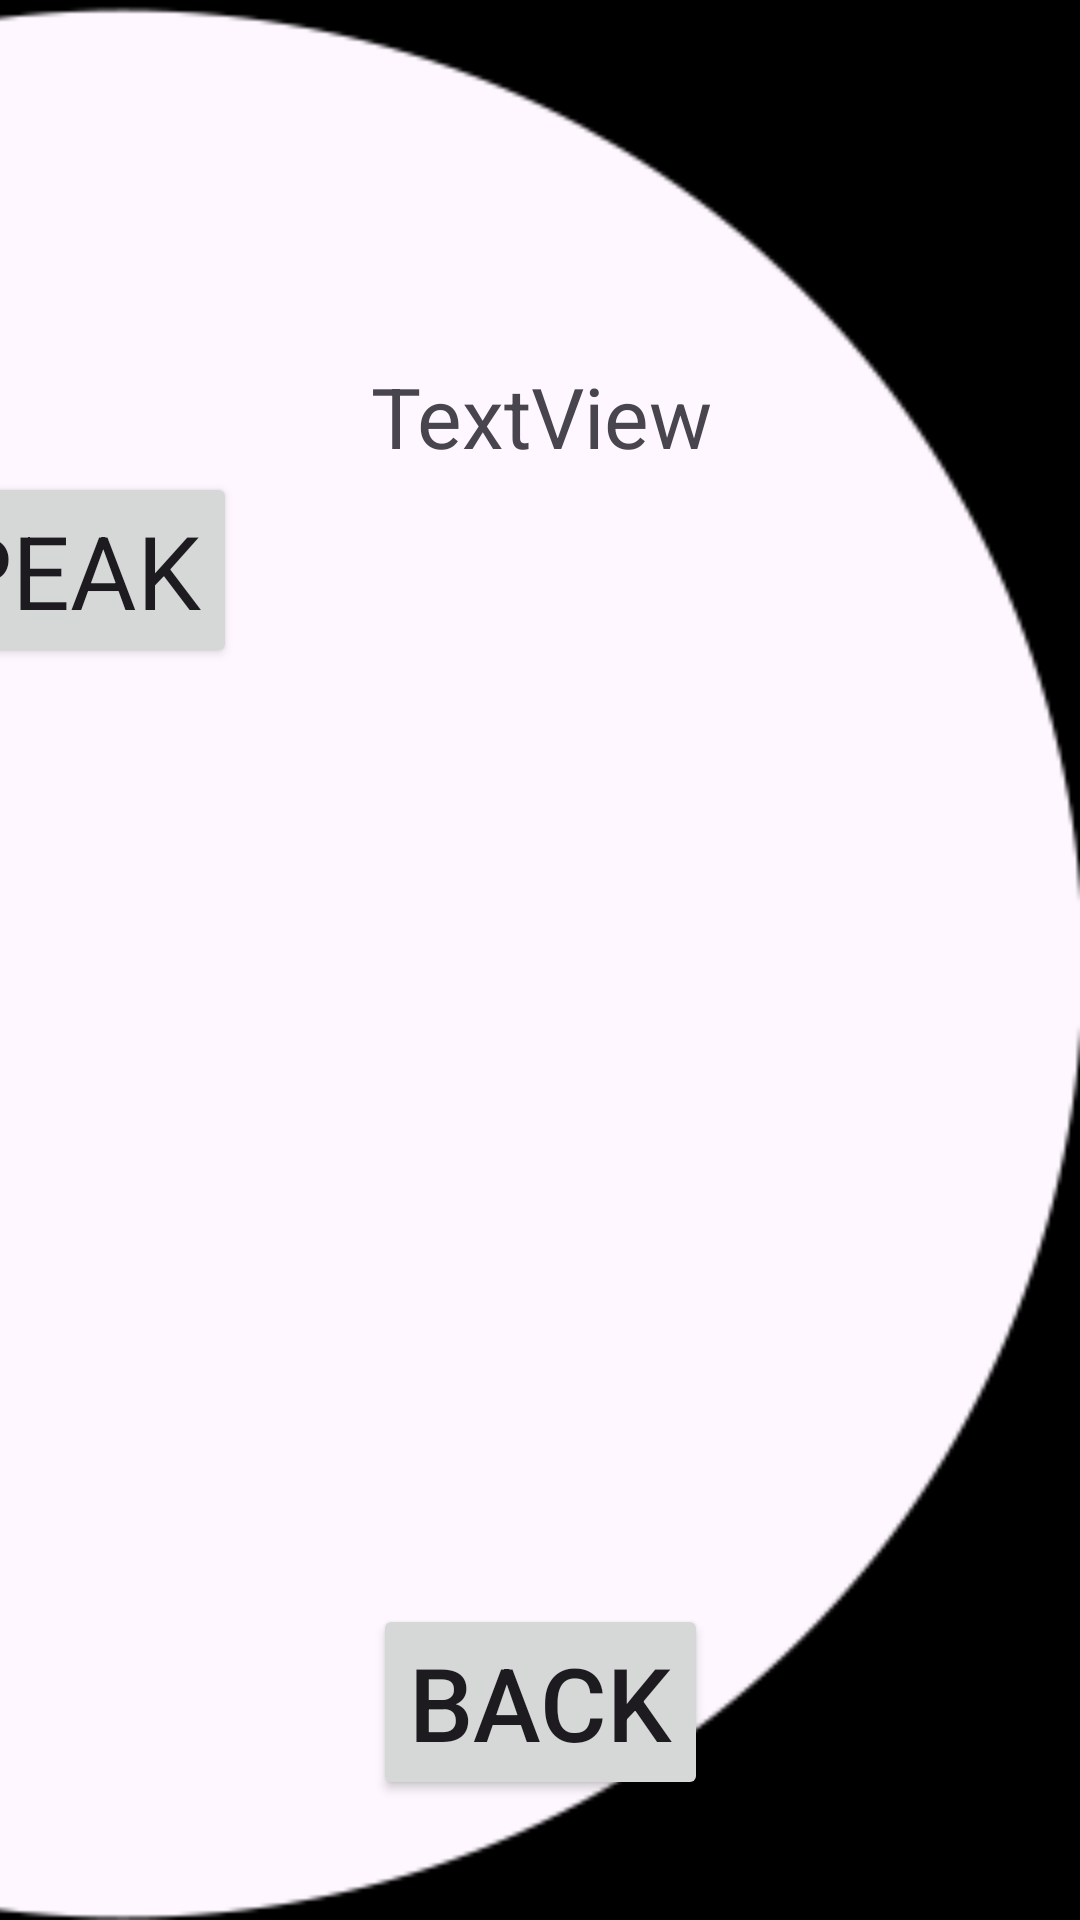

Reconstruct the res/layout file that produces this screen, plus the resources it refers to.
<!-- AndroidManifest.xml: application theme Theme.RuxTicTacToe -->
<!-- res/layout/activity_test_speech_to_text.xml -->
<?xml version="1.0" encoding="utf-8"?>
<androidx.constraintlayout.widget.ConstraintLayout xmlns:android="http://schemas.android.com/apk/res/android"
    xmlns:app="http://schemas.android.com/apk/res-auto"
    xmlns:tools="http://schemas.android.com/tools"
    android:id="@+id/activity_test_speech_to_text"
    android:layout_width="640dp"
    android:layout_height="wrap_content"
    android:maxWidth="640dp"
    android:maxHeight="640dp"
    android:minWidth="640dp"
    android:minHeight="640dp"
    tools:context=".TestSpeechToTextActivity">

    <ImageView
        android:id="@+id/gameover"
        android:layout_width="640dp"
        android:layout_height="640dp"
        android:minWidth="640dp"
        android:minHeight="640dp"
        app:layout_constraintBottom_toBottomOf="parent"
        app:layout_constraintEnd_toEndOf="parent"
        app:layout_constraintHorizontal_bias="1.0"
        app:layout_constraintStart_toStartOf="parent"
        app:layout_constraintTop_toTopOf="parent"
        app:layout_constraintVertical_bias="0.0"
        app:srcCompat="@drawable/rux" />

    <LinearLayout
        android:id="@+id/innerGrid"
        android:layout_width="480dp"
        android:layout_height="640dp"
        android:dividerPadding="10dp"
        android:fontFamily="sans-serif"
        android:minHeight="580dp"
        android:orientation="vertical"
        android:paddingLeft="10dp"
        android:paddingRight="10dp"
        android:paddingBottom="40dp"
        app:columnCount="1"
        app:layout_constraintBottom_toBottomOf="parent"
        app:layout_constraintEnd_toEndOf="parent"
        app:layout_constraintStart_toStartOf="parent">

        <TextView
            android:id="@+id/rules_lbl"
            android:layout_marginTop="120dp"
            android:textSize="28sp"
            android:maxHeight="400dp"
            android:gravity="center"
            android:layout_width="match_parent"
            android:layout_height="wrap_content"
            android:text="TextView" />

        <Button
            android:id="@+id/speak_button"
            android:layout_width="wrap_content"
            android:layout_height="wrap_content"
            android:fontFamily="sans-serif"
            android:text="Speak"
            android:textSize="34sp"
            app:layout_constraintBottom_toBottomOf="parent"
            app:layout_constraintEnd_toEndOf="parent"
            app:layout_constraintStart_toStartOf="parent"
            app:layout_constraintTop_toBottomOf="@+id/speak_button"
            app:layout_constraintVertical_bias="0.212" />
    </LinearLayout>
    <Button
        android:id="@+id/back_btn"
        android:layout_width="wrap_content"
        android:layout_height="wrap_content"
        android:layout_marginBottom="40dp"
        android:text="Back"
        android:textSize="34sp"
        app:layout_constraintBottom_toBottomOf="parent"
        app:layout_constraintEnd_toEndOf="parent"
        app:layout_constraintStart_toStartOf="parent" />

</androidx.constraintlayout.widget.ConstraintLayout>
<!-- resources referenced by this layout -->
<resources>
  <!-- drawable rux: png bitmap (drawable, 11310 bytes) -->
  <style name="Theme.RuxTicTacToe" parent="Base.Theme.RuxTicTacToe" />
  <style name="Base.Theme.RuxTicTacToe" parent="Theme.Material3.DayNight.NoActionBar">
          
          
      </style>
</resources>
